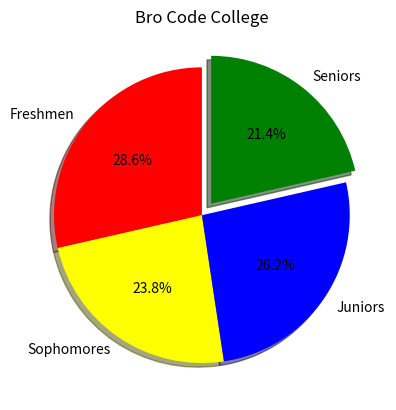

The script that saved this image:
import matplotlib.pyplot as plt

catagories = ['Freshmen', 'Sophomores', 'Juniors', 'Seniors']
values = [300, 250, 275, 225]
colors = ['red', 'yellow', 'blue', 'green']

plt.pie (values, labels = catagories,
                 autopct= '%1.1f%%',
                 colors = colors,
                 explode = [0, 0, 0, 0.1],
                 shadow = True,
                 startangle = 90)

plt.title ('Bro Code College')

plt.show ()
